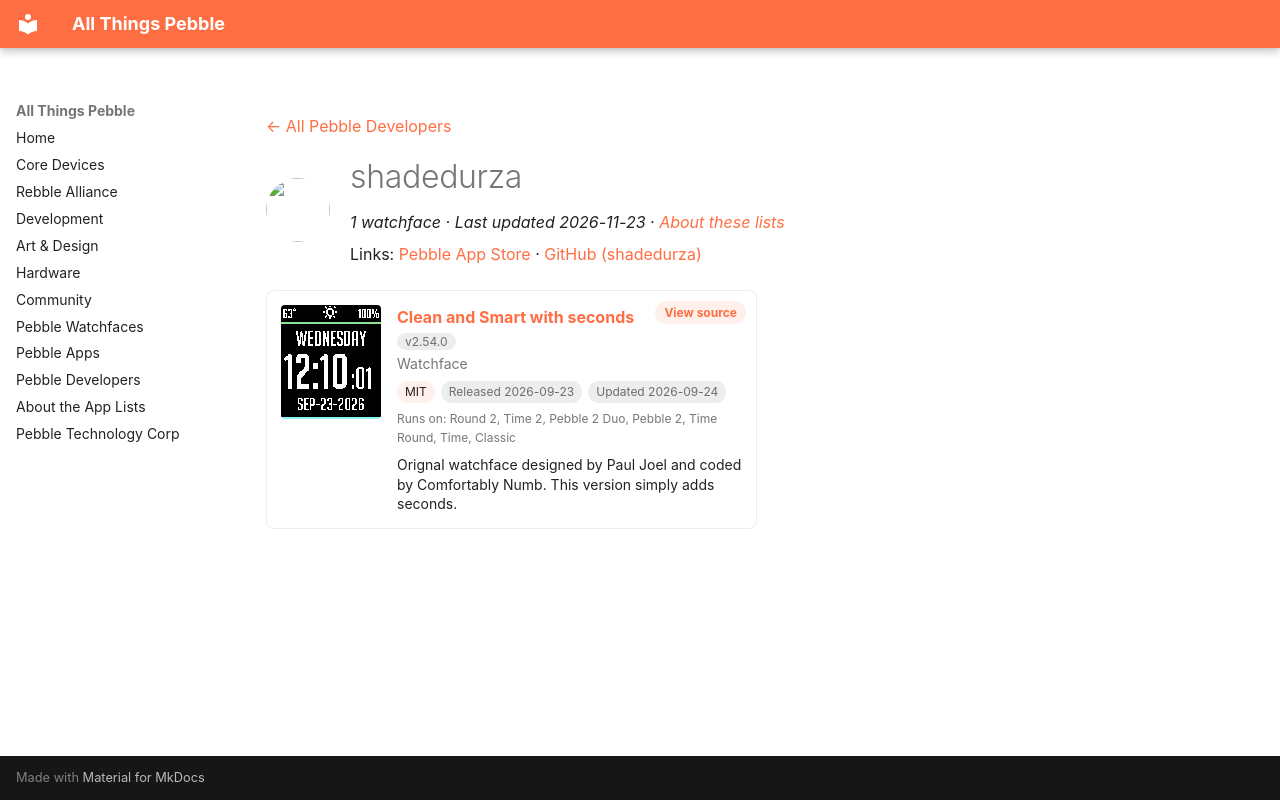

repository: saltedlolly/all-things-pebble · page: developers/shadedurza.html · generator: mkdocs

---
title: "shadedurza"
hide:
  - toc
---

<!-- Generated by scripts/update_app_directory.py: do not edit by hand -->
[← All Pebble Developers](../developers.md)

<div class="dev-header" markdown>
<img class="dev-avatar" src="https://github.com/shadedurza.png?size=128" alt="" width="64" height="64" loading="lazy" onerror="this.remove()">
<div class="dev-intro" markdown>

# shadedurza

*1 watchface · Last updated 2026-11-23 · [About these lists](../about-app-lists.md)*

Links: [Pebble App Store](https://apps.repebble.com/apps/dev/shadedurza_b1e7b48840fc81f98a4daaac) · [GitHub (shadedurza)](https://github.com/shadedurza)

</div>
</div>

<div class="app-grid dev-apps" data-search-exclude>
<div class="app-card" data-type="watchface" data-title="clean and smart with seconds" data-released="2026-09-23" data-updated="2026-09-24">
<a class="app-shot" href="https://apps.repebble.com/32d78a4ded604ff6a4222f0b" data-search-exclude><img src="../images/apps/32d78a4ded604ff6a4222f0b.png" alt="Clean and Smart with seconds" loading="lazy"></a>
<div class="app-info">
<h2 class="app-name" id="app-32d78a4ded604ff6a4222f0b"><a href="https://apps.repebble.com/32d78a4ded604ff6a4222f0b">Clean and Smart with seconds</a> <span class="app-version" title="Latest version" data-search-exclude>v2.54.0</span></h2>
<a class="app-source" href="https://github.com/shadedurza/Clean_and_Smart_seconds" title="Source code" data-search-exclude>View source</a>
<div class="app-dev">Watchface</div>
<div class="app-tags" data-search-exclude><span class="app-licence" title="Licence">MIT</span> <span title="First published in the app store">Released 2026-09-23</span> <span title="Latest release in the app store">Updated 2026-09-24</span></div>
<div class="app-watches" title="Supported watches" data-search-exclude>Runs on: Round 2, Time 2, Pebble 2 Duo, Pebble 2, Time Round, Time, Classic</div>
<p class="app-desc">Orignal watchface designed by Paul Joel and coded by Comfortably Numb. This version simply adds seconds.</p>
</div>
</div>
</div>
